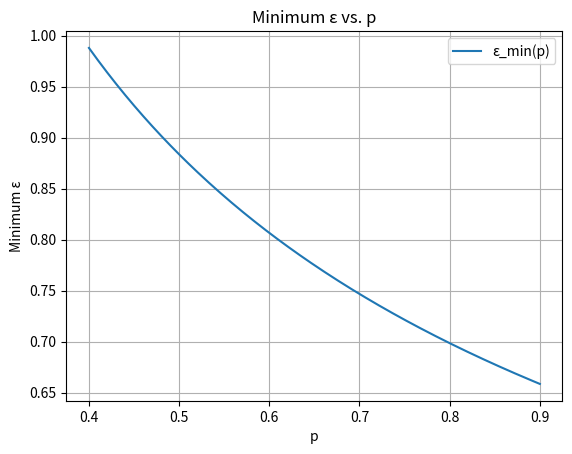
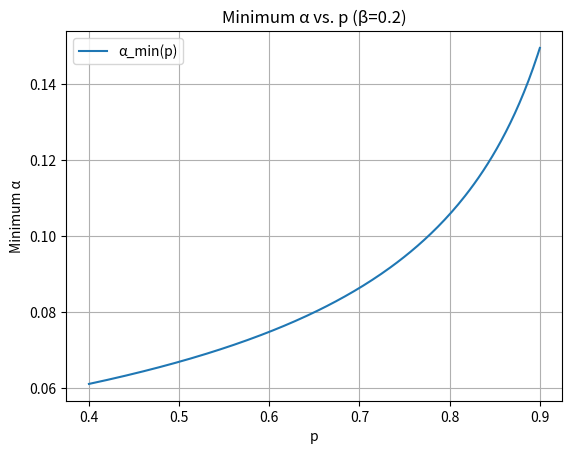

The matplotlib source for these figures, in order:
import numpy as np
import matplotlib.pyplot as plt

def compute_epsilon_min(p, N, h, d, delta):
    """
    Compute the minimum epsilon required for (epsilon, delta)-DP
    given noise probability p.
    """
    A = 14 * N * np.log(2 / delta) / (h * N * d - 1)
    B = 27 * N / (h * N * d - 1)
    return np.maximum(np.sqrt(A / p), B / p)

def compute_alpha_min(p, d, beta):
    """
    Compute the minimum alpha required for correctness (confidence beta)
    given noise probability p.
    """
    return np.sqrt(2 * np.log(1 / (1 - beta)) / ((1 - p) * d))

# Example usage
if __name__ == "__main__":
    N = 1000
    h = 0.95
    d = 200
    delta = 0.01
    beta = 0.2

    p_values = np.linspace(0.4, 0.9, 200)
    epsilon_vals = compute_epsilon_min(p_values, N, h, d, delta)
    alpha_vals   = compute_alpha_min(p_values, d, beta)

    # Plotting trade-offs
    plt.figure()
    plt.plot(p_values, epsilon_vals, label='ε_min(p)')
    plt.xlabel('p')
    plt.ylabel('Minimum ε')
    plt.title('Minimum ε vs. p')
    plt.grid(True)
    plt.legend()

    plt.figure()
    plt.plot(p_values, alpha_vals, label='α_min(p)')
    plt.xlabel('p')
    plt.ylabel('Minimum α')
    plt.title(f'Minimum α vs. p (β={beta})')
    plt.grid(True)
    plt.legend()

    plt.show()